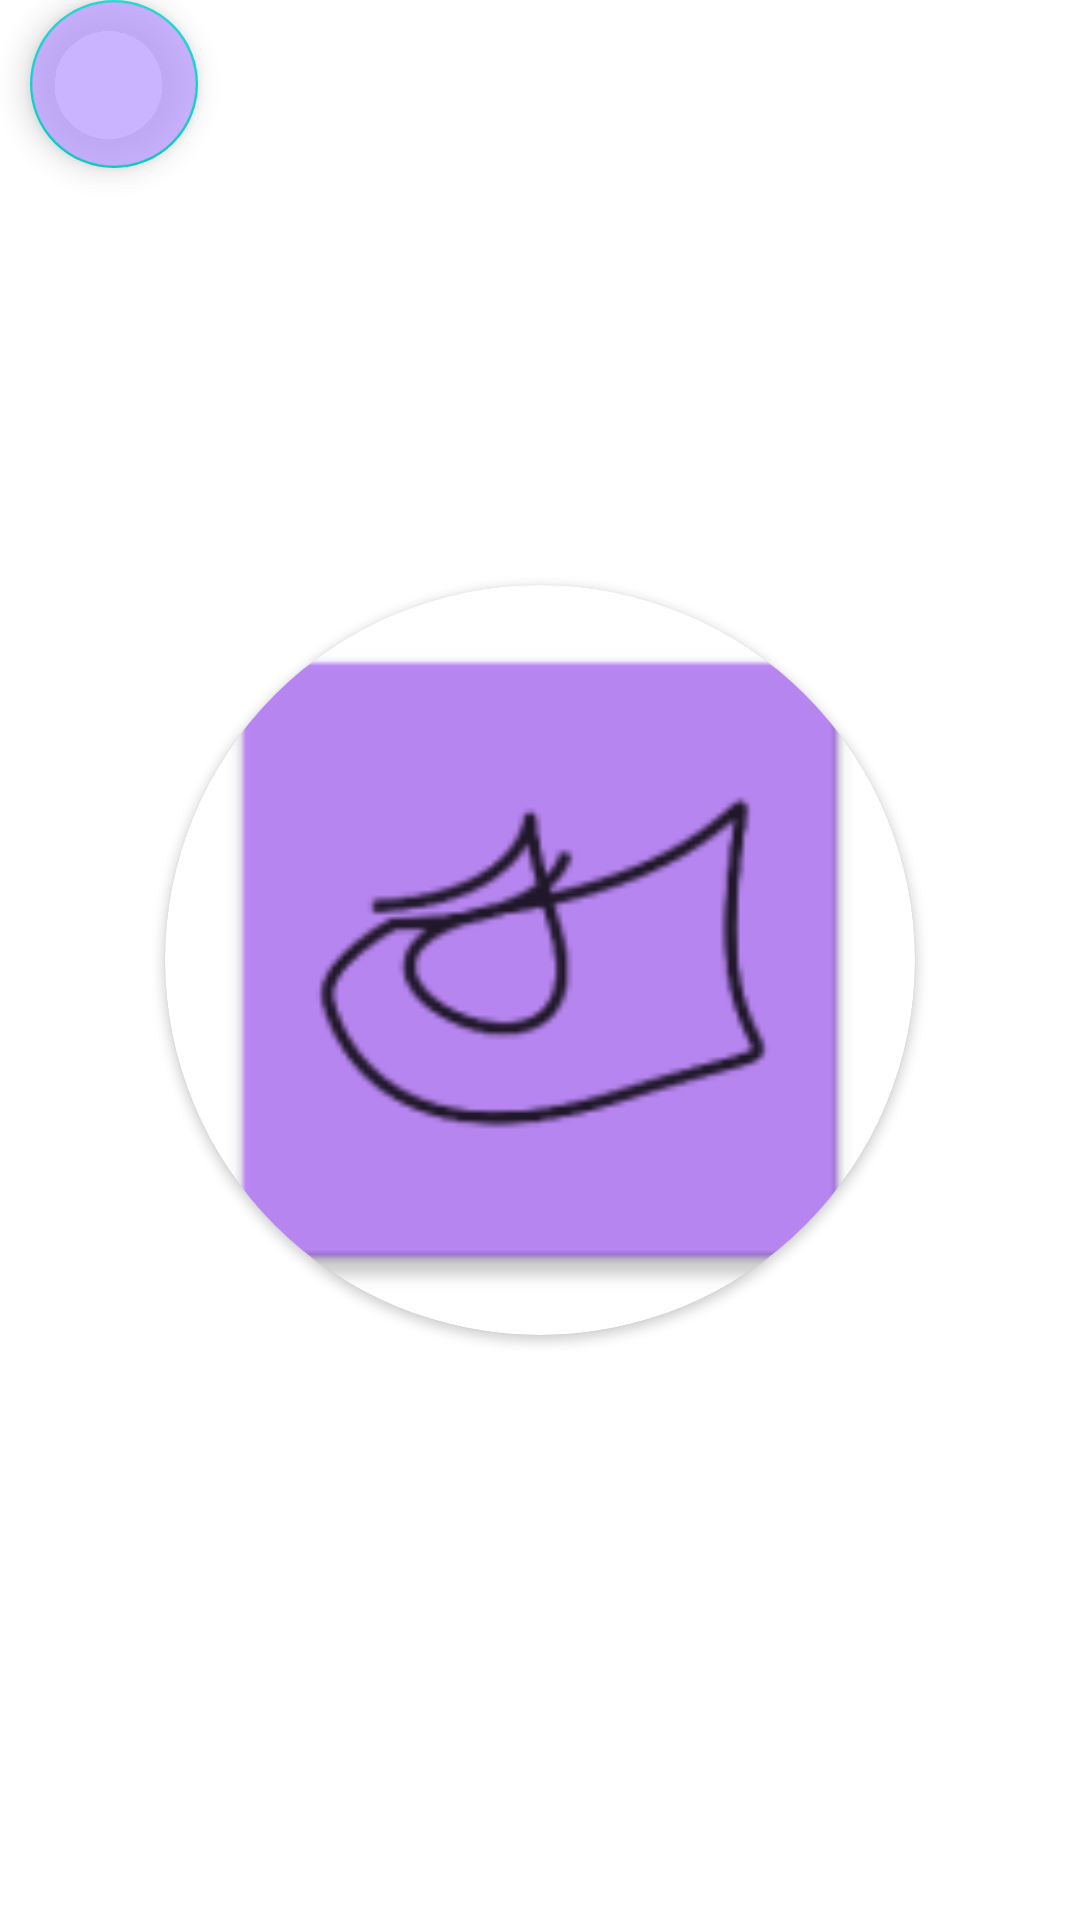

Here is an Android app screen rendered from its layout file. Give the layout XML and the strings, colors and styles it references.
<!-- AndroidManifest.xml: application theme Theme.FlierDance_steminist -->
<!-- res/layout/activity_set_avatar.xml -->
<?xml version="1.0" encoding="utf-8"?>
<RelativeLayout xmlns:android="http://schemas.android.com/apk/res/android"
    xmlns:app="http://schemas.android.com/apk/res-auto"
    xmlns:tools="http://schemas.android.com/tools"
    android:layout_width="match_parent"
    android:layout_height="match_parent"
    tools:context=".SetAvatarActivity">

    <androidx.cardview.widget.CardView
        android:id="@+id/cardView"
        android:layout_width="250dp"
        android:layout_height="250dp"
        android:layout_centerInParent="true"
        app:cardCornerRadius="125dp"
        tools:ignore="MissingConstraints">

        <ImageView
            android:id="@+id/imageView"
            android:layout_width="match_parent"
            android:layout_height="match_parent"
            android:scaleType="centerCrop"
            android:src="@mipmap/ic_launcher" />
    </androidx.cardview.widget.CardView>
    <ProgressBar
        android:id="@+id/progressBar"
        android:layout_width="wrap_content"
        android:layout_height="wrap_content"
        android:layout_centerInParent="true"
        android:indeterminateTint="@color/white"
        android:visibility="invisible" />

    <com.google.android.material.floatingactionbutton.FloatingActionButton
        android:id="@+id/uploadButton"
        android:layout_width="wrap_content"
        android:layout_height="wrap_content"
        android:layout_marginStart="10dp"
        android:backgroundTint="#C4BA9DFF"
        android:src="@drawable/baseline_send_24"
        app:tint="@color/white" />

</RelativeLayout>
<!-- resources referenced by this layout -->
<resources>
  <color name="white">#FFFFFFFF</color>
  <!-- mipmap ic_launcher: webp bitmap (mipmap-hdpi, 1724 bytes) -->
  <style name="Theme.FlierDance_steminist" parent="Theme.MaterialComponents.DayNight.DarkActionBar">
          
          <item name="colorPrimary">@color/purple_500</item>
          <item name="colorPrimaryVariant">@color/purple_700</item>
          <item name="colorOnPrimary">@color/white</item>
          
          <item name="colorSecondary">@color/teal_200</item>
          <item name="colorSecondaryVariant">@color/teal_700</item>
          <item name="colorOnSecondary">@color/black</item>
          
          <item name="android:statusBarColor">?attr/colorPrimaryVariant</item>
          
      </style>
  <color name="purple_500">#FF6200EE</color>
  <color name="purple_700">#FF3700B3</color>
  <color name="teal_200">#FF03DAC5</color>
  <color name="teal_700">#FF018786</color>
  <color name="black">#FF000000</color>
</resources>
